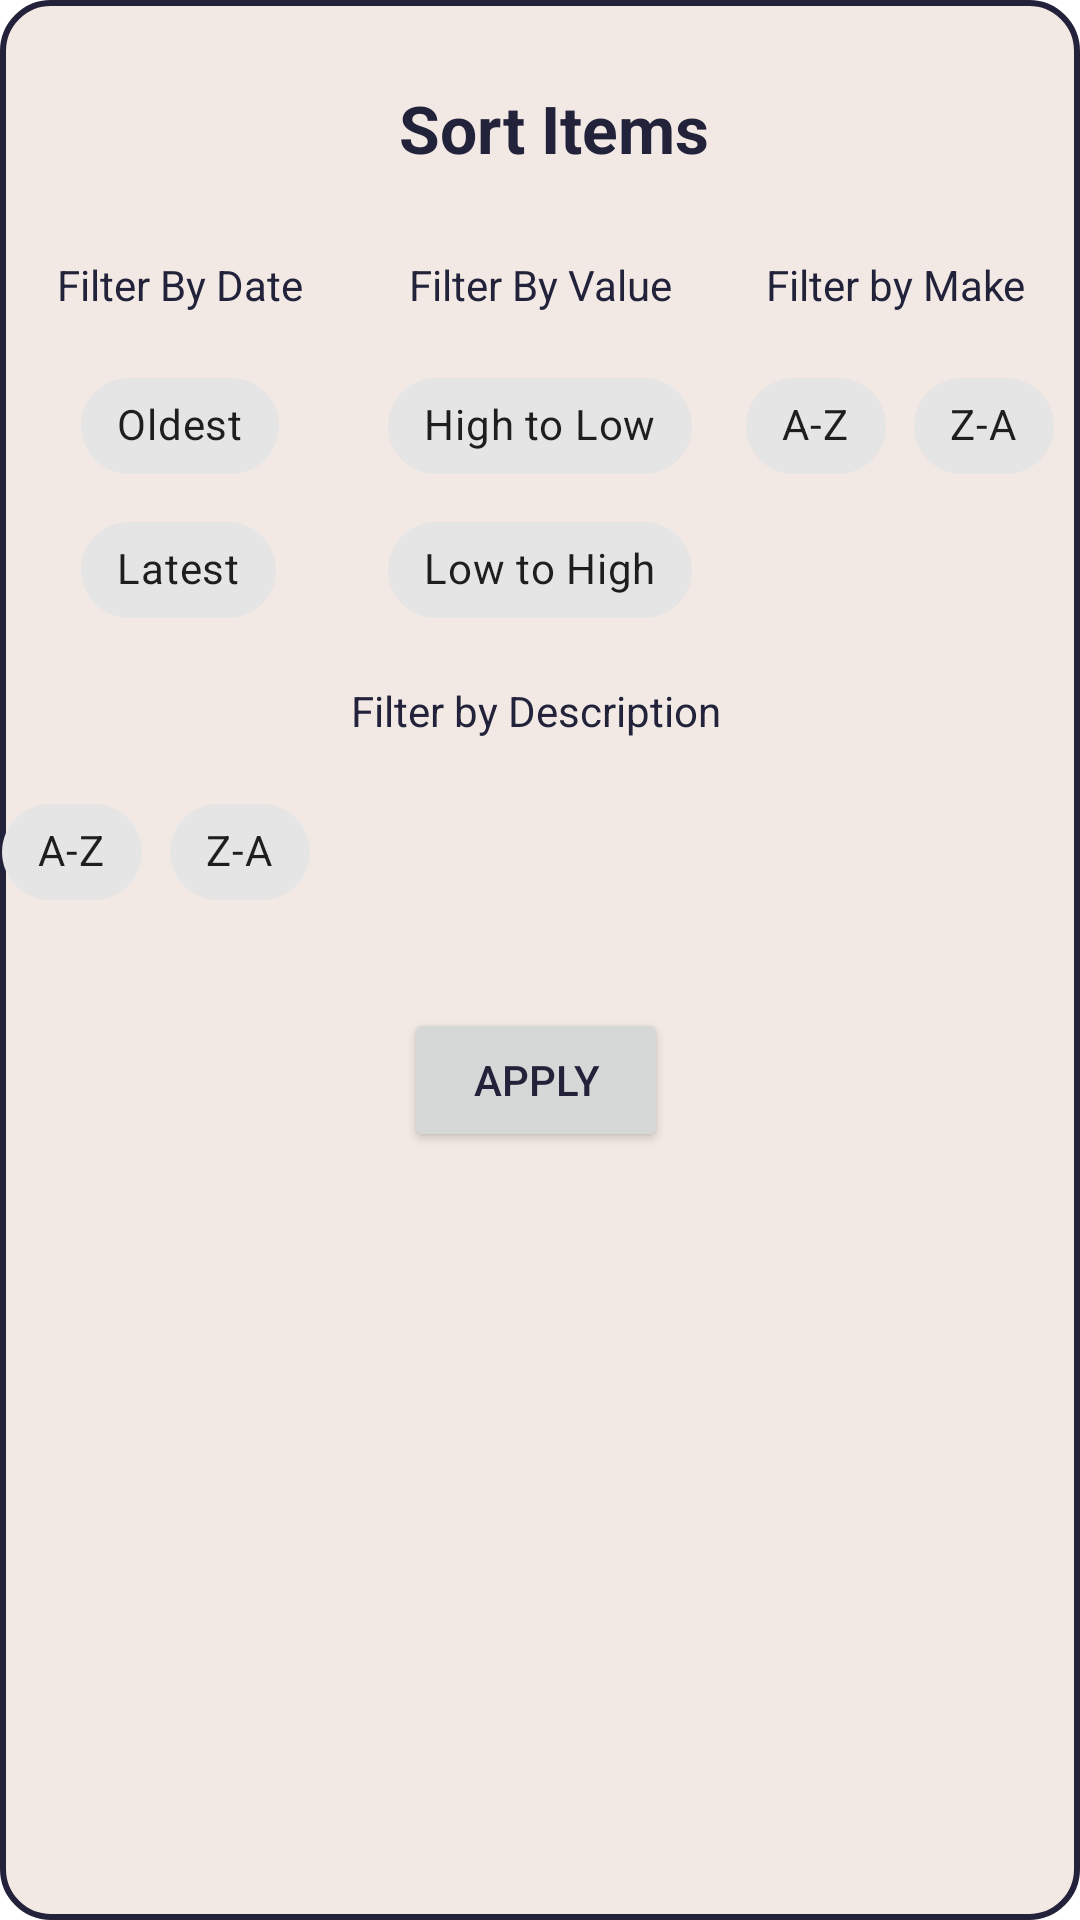

Write the Android layout XML for this screen, with the resource values it uses.
<!-- AndroidManifest.xml: application theme Theme.Neety -->
<!-- res/layout/filter_layout.xml -->
<?xml version="1.0" encoding="utf-8"?>
<androidx.constraintlayout.widget.ConstraintLayout xmlns:android="http://schemas.android.com/apk/res/android"
    xmlns:app="http://schemas.android.com/apk/res-auto"
    xmlns:tools="http://schemas.android.com/tools"
    android:layout_width="match_parent"
    android:id="@+id/filter_layout"
    android:layout_height="match_parent"
    android:background="@drawable/filter_layout_border"
    android:gravity="center"
   >

    <TextView
        android:id="@+id/textView3"
        android:layout_width="wrap_content"
        android:layout_height="0dp"
        android:layout_marginTop="28dp"
        android:text="Sort Items"
        android:textAppearance="@style/TextAppearance.AppCompat.Large"
        android:textStyle="bold"
        app:layout_constraintEnd_toEndOf="parent"
        app:layout_constraintHorizontal_bias="0.518"
        app:layout_constraintStart_toStartOf="parent"
        app:layout_constraintTop_toTopOf="parent" />

    <LinearLayout
        android:id="@+id/container"
        android:layout_width="match_parent"
        android:layout_height="wrap_content"
        android:layout_marginTop="44dp"
        android:orientation="horizontal"
        android:weightSum="3"
        app:layout_constraintTop_toTopOf="@+id/textView3"
        tools:layout_editor_absoluteX="1dp">

        <LinearLayout
            android:layout_width="match_parent"
            android:layout_height="wrap_content"
            android:layout_weight="1"
            android:gravity="center"
            android:orientation="vertical">

            <TextView
                android:layout_width="match_parent"
                android:layout_height="46dp"
                android:gravity="center"
                android:text="Filter By Date" />

            <com.google.android.material.chip.ChipGroup
                android:id="@+id/cg_sort_date"
                android:layout_width="wrap_content"
                android:layout_height="wrap_content"
                android:gravity="center"
                app:selectionRequired="false"
                app:singleSelection="true">

                <com.google.android.material.chip.Chip
                    android:id="@+id/date_old"

                    android:layout_width="wrap_content"
                    android:layout_height="match_parent"
                    android:checkable="true"
                    android:gravity="center"
                    android:text="Oldest"
                    tools:checked="true" />

                <com.google.android.material.chip.Chip
                    android:id="@+id/date_new"
                    android:layout_width="wrap_content"
                    android:layout_height="match_parent"
                    android:checkable="true"
                    android:gravity="center"
                    android:text="Latest"
                    tools:checked="true" />
            </com.google.android.material.chip.ChipGroup>

        </LinearLayout>

        <LinearLayout
            android:layout_width="match_parent"
            android:layout_height="wrap_content"
            android:layout_weight="1"
            android:gravity="center"
            android:orientation="vertical">

            <TextView
                android:layout_width="match_parent"
                android:layout_height="46dp"
                android:gravity="center"
                android:text="Filter By Value" />


            <com.google.android.material.chip.ChipGroup
                android:id="@+id/cg_sort_price"

                android:layout_width="wrap_content"
                android:layout_height="wrap_content"
                android:gravity="center"
                app:selectionRequired="false"
                app:singleSelection="true">

                <com.google.android.material.chip.Chip
                    android:id="@+id/price_high_low"
                    android:layout_width="wrap_content"
                    android:layout_height="match_parent"
                    android:checkable="true"
                    android:gravity="center"
                    android:text="High to Low"
                    tools:checked="true" />

                <com.google.android.material.chip.Chip
                    android:id="@+id/price_low_high"
                    android:layout_width="wrap_content"
                    android:layout_height="match_parent"
                    android:checkable="true"
                    android:gravity="center"
                    android:text="Low to High"
                    tools:checked="true" />
            </com.google.android.material.chip.ChipGroup>


        </LinearLayout>

        <LinearLayout
            android:layout_width="match_parent"
            android:layout_height="wrap_content"
            android:layout_weight="1"
            android:gravity="center"
            android:orientation="vertical">

            <TextView
                android:layout_width="match_parent"
                android:layout_height="46dp"
                android:gravity="center"
                android:text="Filter by Make " />

            <com.google.android.material.chip.ChipGroup
                android:id="@+id/cg_sort_make"
                android:layout_width="wrap_content"
                android:layout_height="wrap_content"
                android:gravity="center"
                app:selectionRequired="false"
                app:singleSelection="true">

                <com.google.android.material.chip.Chip
                    android:id="@+id/cg_make_ascending"
                    android:layout_width="wrap_content"
                    android:layout_height="match_parent"
                    android:checkable="true"
                    android:text="A-Z"
                    tools:checked="true" />

                <com.google.android.material.chip.Chip
                    android:id="@+id/cg_make_descending"
                    android:layout_width="wrap_content"
                    android:layout_height="match_parent"
                    android:checkable="true"
                    android:text="Z-A"
                    tools:checked="true" />

            </com.google.android.material.chip.ChipGroup>


        </LinearLayout>


    </LinearLayout>

    <LinearLayout
        android:id="@+id/linearLayout4"
        android:layout_width="match_parent"
        android:layout_height="wrap_content"
        android:orientation="vertical"
        app:layout_constraintEnd_toEndOf="parent"
        app:layout_constraintStart_toStartOf="parent"
        app:layout_constraintTop_toBottomOf="@+id/container">

        <TextView
            android:layout_width="match_parent"
            android:layout_height="46dp"
            android:gravity="center"
            android:text="Filter by Description " />

        <com.google.android.material.chip.ChipGroup
            android:id="@+id/cg_filter_description"
            android:layout_width="wrap_content"
            android:layout_height="wrap_content"
            android:gravity="center"
            app:selectionRequired="false"
            app:singleSelection="true">

            <com.google.android.material.chip.Chip
                android:id="@+id/cg_description_ascending"
                android:layout_width="wrap_content"
                android:layout_height="match_parent"
                android:checkable="true"
                android:text="A-Z"
                tools:checked="true" />

            <com.google.android.material.chip.Chip
                android:id="@+id/cg_description_descending"
                android:layout_width="wrap_content"
                android:layout_height="match_parent"
                android:checkable="true"
                android:text="Z-A"
                tools:checked="true" />
        </com.google.android.material.chip.ChipGroup>

    </LinearLayout>


    <Button
        android:id="@+id/btnApply"
        android:layout_width="wrap_content"
        android:layout_height="wrap_content"
        android:layout_marginTop="28dp"
        android:text="Apply"
        app:layout_constraintEnd_toEndOf="parent"
        app:layout_constraintHorizontal_bias="0.495"
        app:layout_constraintStart_toStartOf="@+id/container"
        app:layout_constraintTop_toBottomOf="@+id/linearLayout4" />


</androidx.constraintlayout.widget.ConstraintLayout>
<!-- resources referenced by this layout -->
<resources>
  <!-- drawable filter_layout_border (drawable) -->
  <?xml version="1.0" encoding="UTF-8"?>
  <shape xmlns:android="http://schemas.android.com/apk/res/android">
      <solid android:color="?attr/backgroundColor"/>
  
      <stroke android:width="2dp"
          android:color="?attr/colorOutline"
          />
  
  
      <corners android:bottomRightRadius="16dp" android:bottomLeftRadius="16dp"
          android:topLeftRadius="16dp" android:topRightRadius="16dp"/>
  </shape>
  <style name="Theme.Neety" parent="Theme.MaterialComponents.DayNight.DarkActionBar">
          
          <item name="colorPrimary">@color/space_cadet</item>
          <item name="colorPrimaryVariant">@color/black</item>
          <item name="colorOnPrimary">@color/isabelline</item>
          
          <item name="colorSecondary">@color/ultra_violet</item>
          <item name="colorSecondaryVariant">@color/space_cadet</item>
          <item name="colorOnSecondary">@color/pale_dogwood</item>
          
          <item name="android:statusBarColor">?attr/colorPrimaryVariant</item>
          
          <item name="android:textColor">@color/space_cadet</item>
          
  
          
          <item name="backgroundColor">@color/isabelline</item>
          <item name="colorOutline">@color/space_cadet</item>
          <item name="colorPrimaryContainer">@color/pale_dogwood</item>
          <item name="colorSecondaryContainer">@color/pale_dogwood</item>
          <item name="colorOnSecondaryContainer">@color/space_cadet</item>
      </style>
  <color name="space_cadet">#22223B</color>
  <color name="black">#FF000000</color>
  <color name="isabelline">#F2E9E4</color>
  <color name="ultra_violet">#4A4E69</color>
  <color name="pale_dogwood">#C9ADA7</color>
</resources>
